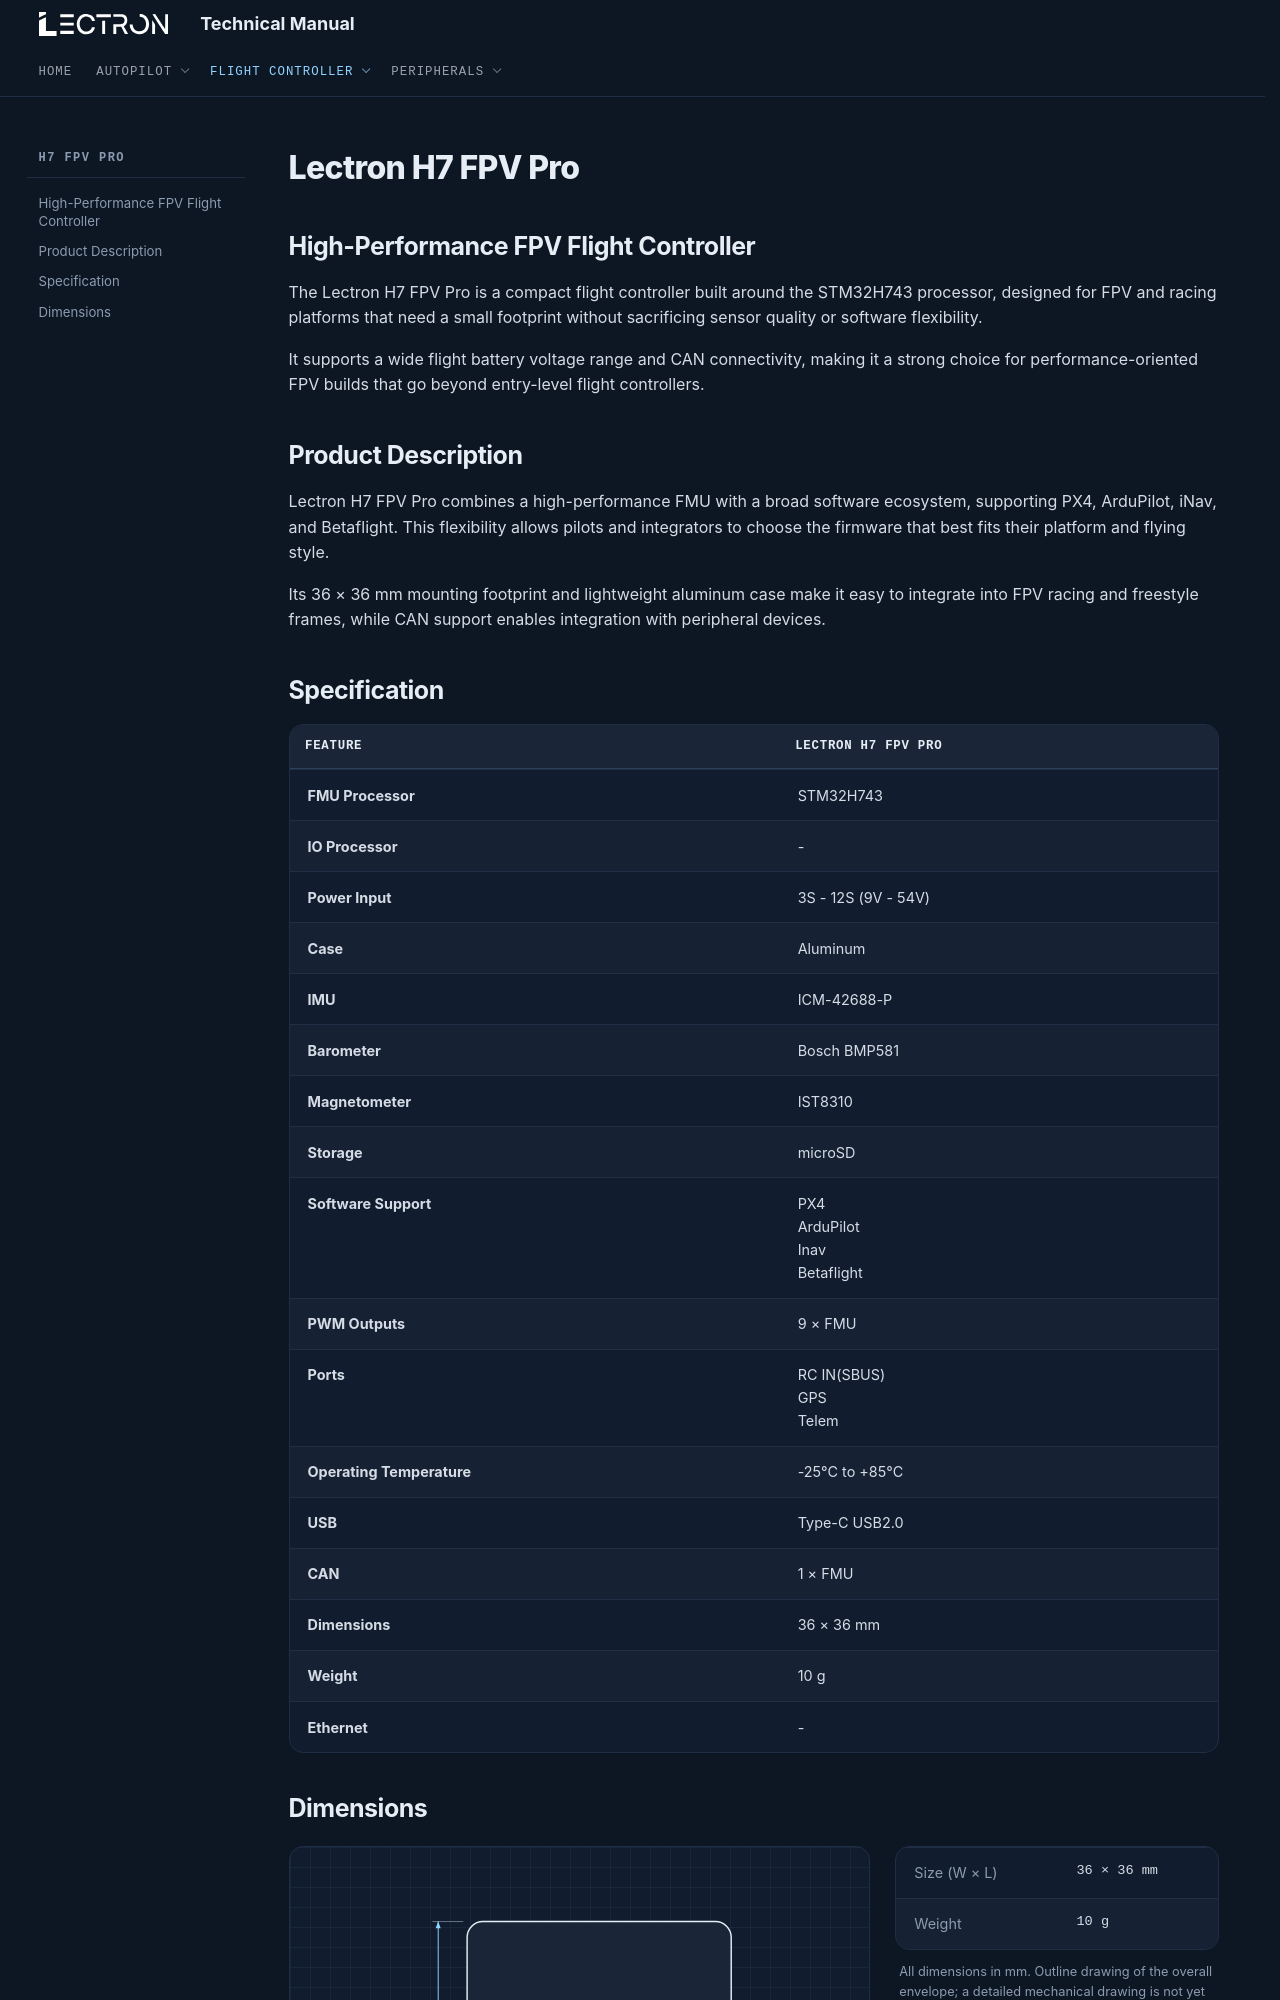

repository: lectronuser/Lectron-Doc-Center · page: md/h7-fpv-pro/index.html · generator: mkdocs

# Lectron H7 FPV Pro

## **High-Performance FPV Flight Controller**

The Lectron H7 FPV Pro is a compact flight controller built around the STM32H743 processor, designed for FPV and racing platforms that need a small footprint without sacrificing sensor quality or software flexibility.

It supports a wide flight battery voltage range and CAN connectivity, making it a strong choice for performance-oriented FPV builds that go beyond entry-level flight controllers.

## **Product Description**

Lectron H7 FPV Pro combines a high-performance FMU with a broad software ecosystem, supporting PX4, ArduPilot, iNav, and Betaflight. This flexibility allows pilots and integrators to choose the firmware that best fits their platform and flying style.

Its 36 × 36 mm mounting footprint and lightweight aluminum case make it easy to integrate into FPV racing and freestyle frames, while CAN support enables integration with peripheral devices.

## **Specification**

| Feature | Lectron H7 FPV Pro |
| --- | --- |
| **FMU Processor** | STM32H743 |
| **IO Processor** | - |
| **Power Input** | 3S - 12S (9V - 54V) |
| **Case** | Aluminum |
| **IMU** | ICM-42688-P |
| **Barometer** | Bosch BMP581 |
| **Magnetometer** | IST8310 |
| **Storage** | microSD |
| **Software Support** | PX4<br>ArduPilot<br>Inav<br>Betaflight |
| **PWM Outputs** | 9 × FMU |
| **Ports** | RC IN(SBUS)<br>GPS<br>Telem |
| **Operating Temperature** | -25°C to +85°C |
| **USB** | Type-C USB2.0 |
| **CAN** | 1 × FMU |
| **Dimensions** | 36 × 36 mm |
| **Weight** | 10 g |
| **Ethernet** | - |
